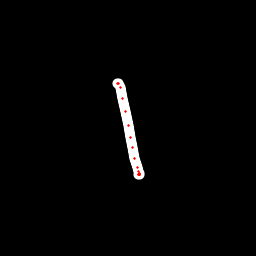

Values plotted in this chart, from the file beside it:
x, y, hover, eod
117.4, 83.14, 0.0, 0.0
117.8, 83.36, 0.0, 0.0
118.4, 83.69, 0.0, 0.0
120, 87.94, 0.0, 0.0
122.8, 98.3, 0.0, 0.0
125.7, 112, 0.0, 0.0
128, 125.9, 0.0, 0.0
130.1, 138, 0.0, 0.0
132.1, 147.6, 0.0, 0.0
134.8, 158.5, 0.0, 0.0
137.5, 167.5, 0.0, 0.0
138.6, 171.4, 0.0, 0.0
139.2, 173.7, 0.0, 0.0
139.3, 174.8, 0.0, 0.0
139.2, 174.6, 0.0, 0.0
139.2, 174.5, 0.0, 0.0
139.2, 174.5, 0.0, 0.0
138.6, 174.1, 0.0, 0.0
138.5, 174.4, 0.0, 1.0
